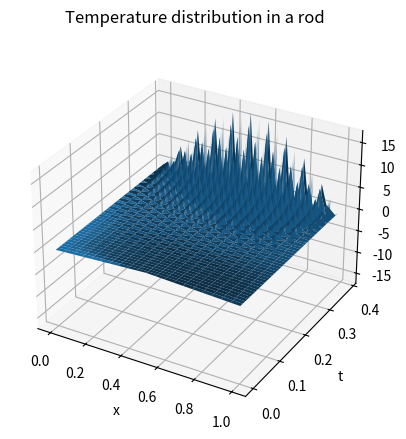

The matplotlib source for this figure:
'''
solving the heat equation in one dimension for Dirichlet boundary conditions ---- (take D = 1)
u_t - D*u_xx = 0, with 0 < x < 1, t > 0, 
u(0, t) = 0 = u(1, t), 
u(x, 0) = phi(x) = 2*x       if 0 < x <= 0.5
                 = 2*(1 - x) if 0.5 <= x < 1.
'''

import numpy as np
import matplotlib.pyplot as plt
import matplotlib.animation as animation
from matplotlib.animation import FuncAnimation
from mpl_toolkits.mplot3d import Axes3D

# parameters
a = 0
b = 1
hx = 0.05
ht = 0.0025

# initial conditions specfied by
phi = lambda y : 2*y*(y<0.5) + 2*(1-y)*(y>=0.5)

# solving the equation
def heat_solver(phi, xi, xf, dx, dt=0.0025, s=1, D=1) :
    ''' phi : specifies the boundary conditions, xi, xf : spatial boundary points, dx : spatial increment, dt : time increment, s = D*dt/(dx)^2, D : diffusion constant
    returns a 2D array as the solution to the heat equation where the rows for a fixed column specify solutions at different times and the columns for a fixed row specify the solution at different spatial points '''
    if s != 1 :
        dt = s*(dx**2)/D
    else :
        s = D*dt/(dx**2)

    Nx = int((xf-xi)/dx) + 1
    Nt = 301

    x = np.linspace(xi, xf, Nx)
    t = np.array([i*dt for i in range(Nt)])
    u = np.empty((Nt, Nx))

    # initial condition
    # for t there is one initial condition is specified by phi
    for i in range(Nx) :
        u[0][i] = phi(x[i])
    
    # for x we need to specify two initial conditions
    for i in range(1, Nt) :
        u[i][0] = 0
        u[i][Nx-1] = 0

    # difference equation - recurrence relation for the heat equation
    for time in range(1, Nt) :
        for space in range(1, Nx-1) :
            u[time][space] = s*(u[time-1][space+1] + u[time-1][space-1]) + (1 - 2*s)*u[time-1][space]
    return x, t, u, dt

def heatmap(x, v, dt, k) :
    plt.clf()
    plt.title(f"Temperature at t = {k*dt:.3f} unit time")
    plt.xlabel("x")
    plt.ylabel("u")
    plt.plot(x, v)
    return plt

x, t, u, delta_t = heat_solver(phi, a, b, hx, s=0.51)

def animate(k) :
    return heatmap(x, u[k], delta_t, k)

# fig, ax = plt.subplots()
# anim = animation.FuncAnimation(fig, animate, interval=200, frames=300, repeat=False)
# anim.save("heat_equation_solution_s_0.51.gif", writer='imagemagick', fps=10)

fig = plt.figure() 
ax = fig.add_subplot(111, projection='3d')
space, time = np.meshgrid(x, t) 
ax.plot_surface(space, time, u)
ax.set_title((f"Temperature distribution in a rod\n"))
ax.set_xlabel('x')
ax.set_ylabel('t')
ax.set_zlabel('temperature')
plt.show()